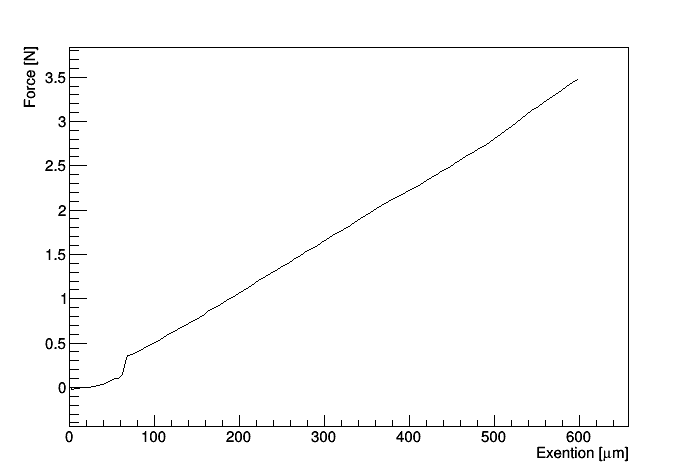

The data file committed next to this chart (first rows):
-0.08553934, 0.00584186
-0.07561, 0.02133
-0.06569, 0.03681
-0.05576, 0.05229
-0.04583, 0.06778
-0.03591, 0.08326
-0.02598, 2.33
-0.01605, 9.207
-0.006127, 15.3
0.0038, 21.97
0.01373, 28.1
0.02365, 34.05
0.04961, 41.62
0.07673, 47.75
0.1038, 54.02
0.131, 60.6
0.3363, 66.77
0.3713, 74.3
0.4062, 80.83
0.4412, 87.36
0.4761, 93.9
0.5111, 100.5
0.546, 107
0.581, 113.6
0.6159, 120.3
0.6509, 127
0.6858, 133.6
0.7208, 140.2
0.7557, 146.7
0.7907, 153.1
0.8256, 158.2
0.8633, 163.6
0.9017, 171.5
0.9402, 177.6
0.9786, 184.6
1.017, 191.2
1.055, 198.2
1.094, 204.6
1.132, 210.7
1.171, 216.9
1.209, 222.6
1.248, 230.3
1.286, 235.8
1.324, 243.4
1.363, 248.9
1.401, 257.9
1.44, 263.3
1.478, 269.9
1.517, 276.5
1.555, 283.1
1.593, 290.2
1.632, 296
1.67, 302.6
1.709, 309.3
1.747, 316.8
1.786, 322.3
1.824, 330.1
1.862, 335.8
1.901, 342.3
1.939, 347.9
1.978, 353.8
... 37 more rows
